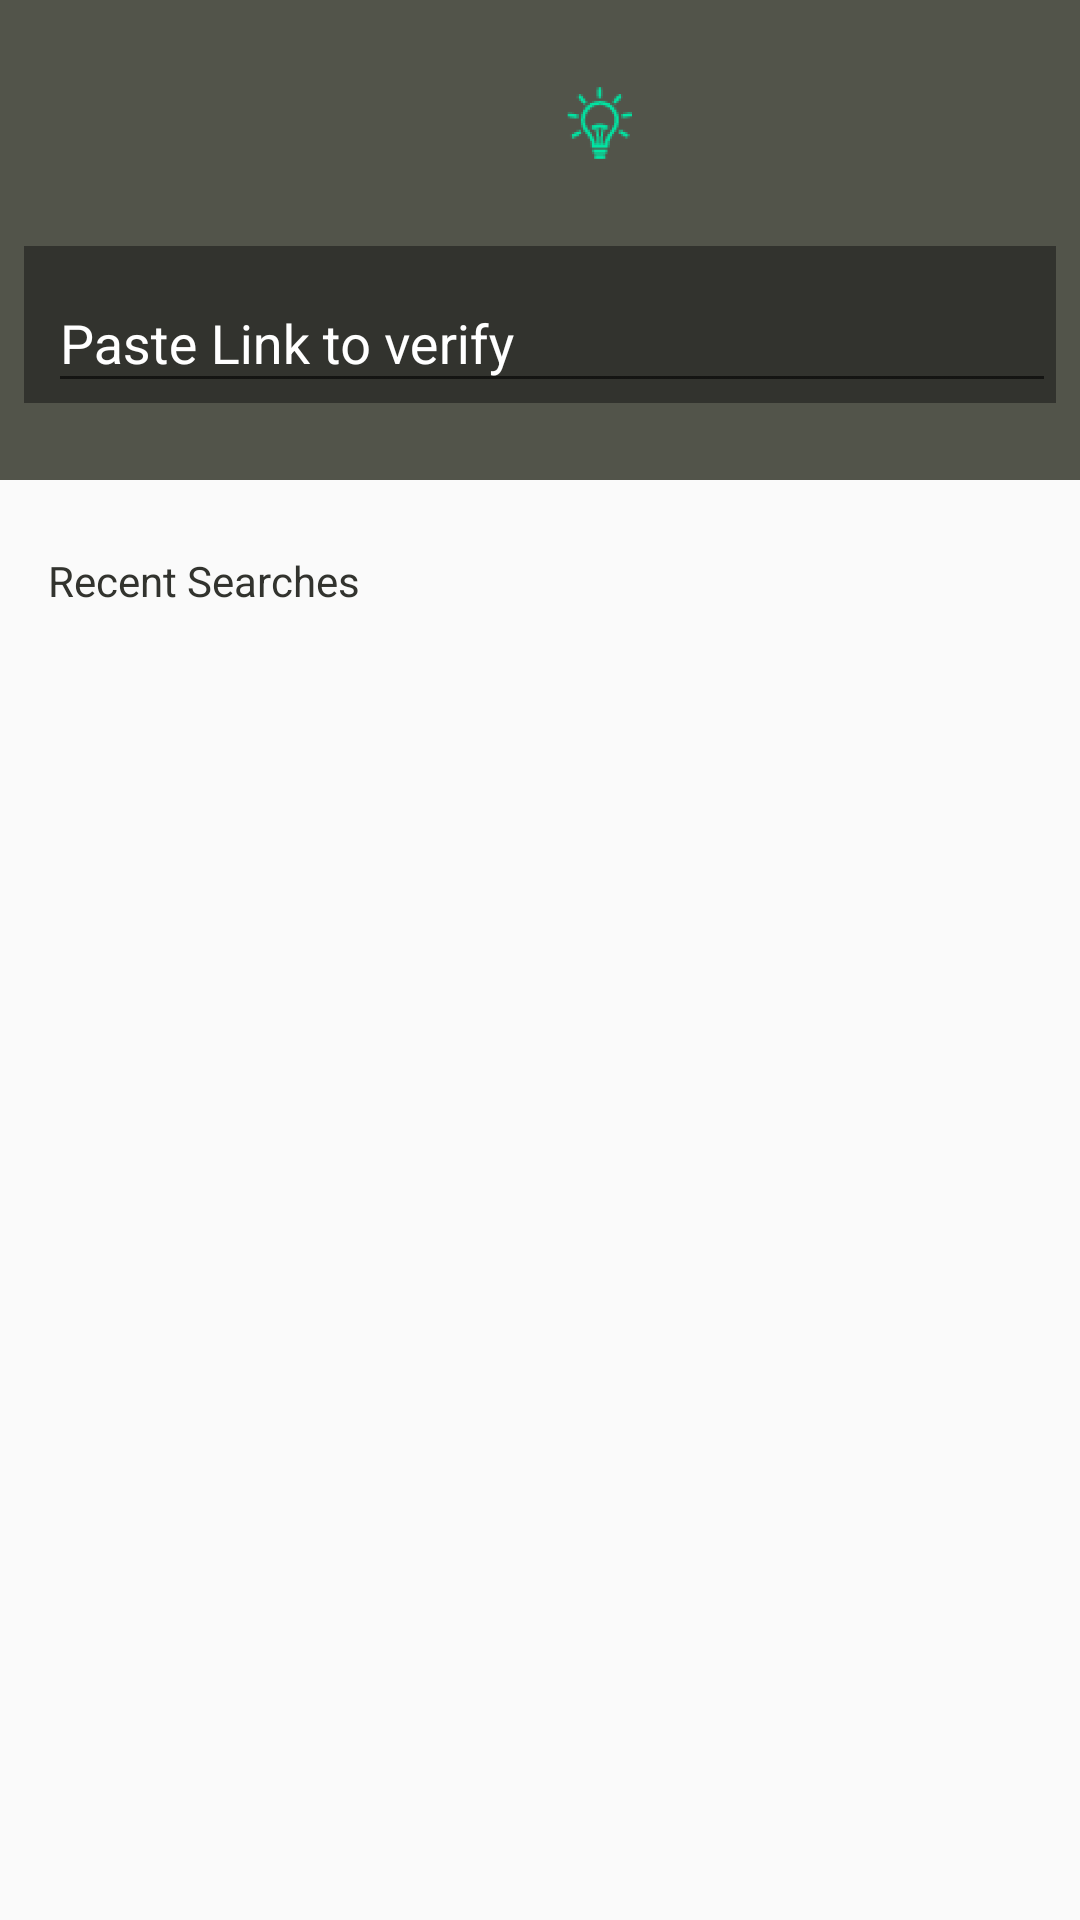

Here is an Android app screen rendered from its layout file. Give the layout XML and the strings, colors and styles it references.
<!-- AndroidManifest.xml: application theme AppTheme -->
<!-- res/layout/home_fragment.xml -->
<?xml version="1.0" encoding="utf-8"?>
<androidx.constraintlayout.widget.ConstraintLayout xmlns:android="http://schemas.android.com/apk/res/android"
    xmlns:app="http://schemas.android.com/apk/res-auto"
    xmlns:tools="http://schemas.android.com/tools"
    android:id="@+id/home"
    android:layout_width="match_parent"
    android:layout_height="match_parent"
    tools:context=".ui.home.HomeFragment">

    <LinearLayout
        android:layout_width="match_parent"
        android:layout_height="match_parent"
        android:orientation="vertical">

        <LinearLayout
            android:layout_width="match_parent"
            android:layout_height="0dp"
            android:layout_weight="1"
            android:layout_marginTop="0dp"
            android:layout_marginEnd="0dp"
            android:layout_marginRight="0dp"
            android:background="@color/grey_light"
            app:layout_constraintEnd_toEndOf="parent"
            app:layout_constraintStart_toStartOf="parent"
            app:layout_constraintTop_toTopOf="parent"
            android:orientation="vertical"
            android:layout_marginStart="0dp"
            android:layout_marginLeft="0dp"
            >

            <LinearLayout
                android:layout_width="match_parent"
                android:layout_height="wrap_content"
                android:orientation="horizontal"
                android:layout_marginBottom="16dp"
                android:layout_marginTop="16dp">


                <androidx.appcompat.widget.AppCompatImageView
                    android:layout_width="0dp"
                    android:layout_height="50dp"
                    android:layout_weight="1"
                    android:src="@drawable/ic_menu_black_24dp" />

                <androidx.appcompat.widget.AppCompatImageView
                    android:layout_width="0dp"
                    android:layout_height="50dp"
                    android:layout_weight="8"
                    android:src="@mipmap/minilogo_foreground_layer" />
            </LinearLayout>

            <com.google.android.material.textfield.TextInputLayout
                android:id="@+id/textInputLayout"
                android:layout_width="match_parent"
                android:layout_height="wrap_content"
                android:layout_marginStart="8dp"
                android:layout_marginLeft="8dp"
                android:layout_marginEnd="8dp"
                android:layout_marginRight="8dp"
                android:background="@color/grey_dark"
                android:textColorHint="@color/white"
                app:layout_constraintEnd_toEndOf="parent"
                app:layout_constraintStart_toStartOf="parent"
                tools:layout_editor_absoluteY="71dp"
                android:layout_marginBottom="16dp">

                <com.google.android.material.textfield.TextInputEditText
                    android:layout_width="match_parent"
                    android:layout_height="wrap_content"
                    android:layout_marginLeft="8dp"
                    android:hint="Paste Link to verify"
                    />
            </com.google.android.material.textfield.TextInputLayout>

        </LinearLayout>
        <LinearLayout
            android:layout_width="match_parent"
            android:layout_weight="3"
            android:layout_height="0dp">

            <LinearLayout
                android:layout_width="match_parent"
                android:layout_height="match_parent"
                android:orientation="vertical">
            <TextView
                android:layout_width="match_parent"
                android:layout_height="0dp"
                android:layout_weight="1"
                android:text="Recent Searches"
                android:paddingTop="8dp"
                android:layout_margin="16dp"
                android:textColor="@color/grey_dark"
                />
            <ListView
                android:layout_width="match_parent"
                android:layout_height="0dp"
                android:layout_weight="10">

            </ListView>
            </LinearLayout>
        </LinearLayout>
    </LinearLayout>

</androidx.constraintlayout.widget.ConstraintLayout>
<!-- resources referenced by this layout -->
<resources>
  <color name="grey_dark">#32332e</color>
  <color name="grey_light">#52544a</color>
  <color name="white">#FFFF</color>
  <!-- mipmap minilogo_foreground_layer: png bitmap (mipmap-hdpi, 3929 bytes) -->
  <style name="AppTheme" parent="Theme.AppCompat.Light.NoActionBar">
          
          <item name="windowNoTitle">true</item>
          <item name="android:windowNoTitle">true</item>
  
          <item name="colorPrimary">@color/colorPrimary</item>
          <item name="colorPrimaryDark">@color/colorPrimaryDark</item>
          <item name="colorAccent">@color/colorAccent</item>
          <item name="android:windowAnimationStyle">@style/CustomActivityAnimation</item>
      </style>
  <color name="colorPrimary">#37424A</color>
  <color name="colorPrimaryDark">#37424A</color>
  <color name="colorAccent">#FFFF</color>
  <style name="CustomActivityAnimation" parent="@android:style/Animation.Activity">
          <item name="android:activityOpenEnterAnimation">@anim/slide_in_right</item>
          <item name="android:activityOpenExitAnimation">@anim/slide_out_left</item>
          <item name="android:activityCloseEnterAnimation">@anim/slide_in_left</item>
          <item name="android:activityCloseExitAnimation">@anim/slide_out_right</item>
      </style>
</resources>
